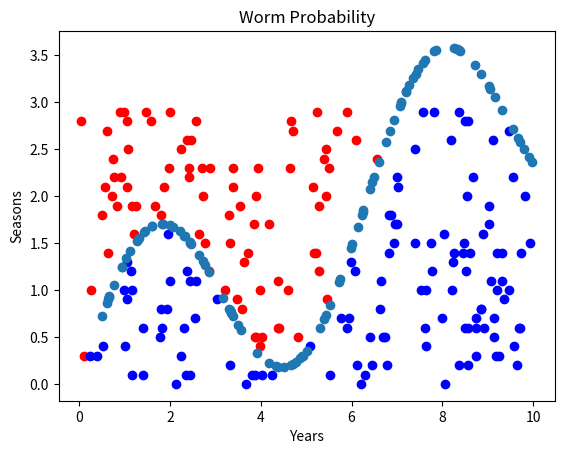

Recreate this plot in Python.
# Copyright (c) Microsoft. All rights reserved.
# Licensed under the MIT license. See LICENSE file in the project root for full license information.

import numpy as np
import matplotlib.pyplot as plt


def TargetFunction(x):
    y = np.sin(x)*1.2+x*0.3
    return y

a = np.random.randint(0,1000,100)/100
b = TargetFunction(a)


x1 = np.random.randint(0,1000,200)/100
x2 = np.random.randint(0,30,200)/10
y = np.zeros(200)
for i in range(x2.shape[0]):
    t = TargetFunction(x1[i])
    if x2[i] > t:
        y[i] = 0
        plt.scatter(x1[i],x2[i], c='r')
    else:
        y[i] = 1
        plt.scatter(x1[i],x2[i], c='b')



plt.scatter(a,b)
plt.xlabel("Years")
plt.ylabel("Seasons")
plt.title("Worm Probability")
plt.show()
X = np.zeros((2,200))
X[0,:]=x1
X[1,:]=x2
print(X)
print(y)

np.save("TreeWormXData.dat", X)
np.save("TreeWormYData.dat", y)

